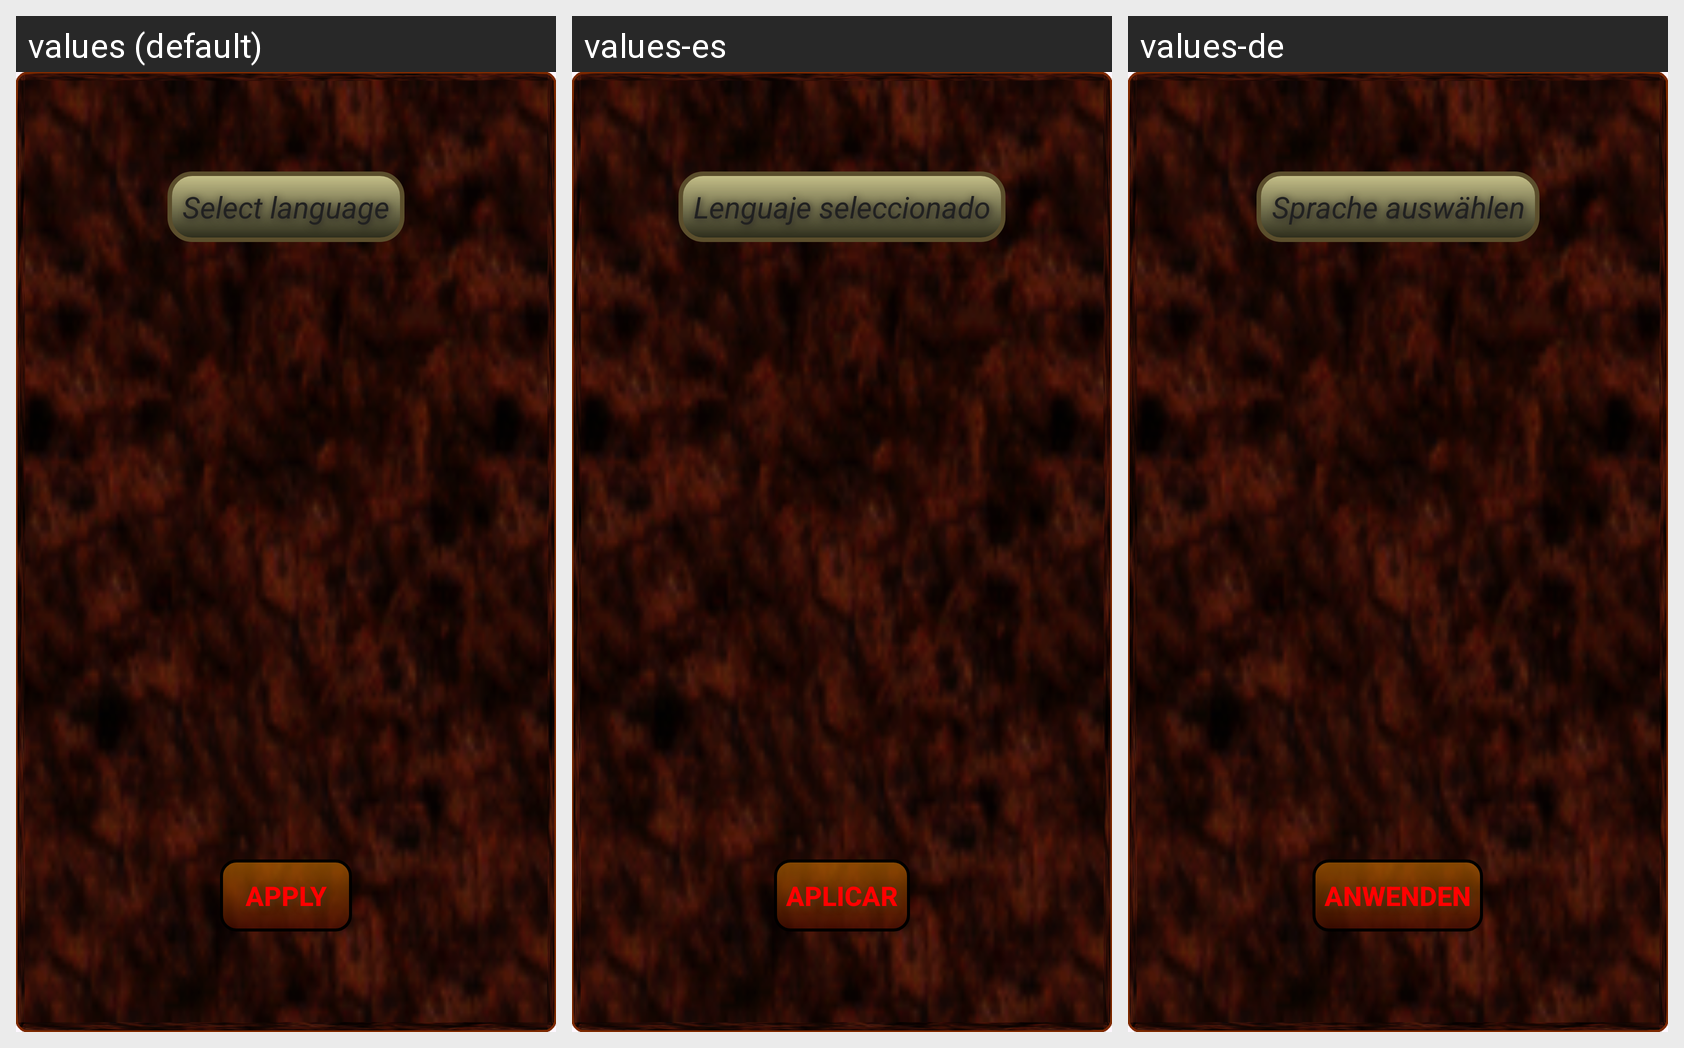

This grid shows one Android layout under several languages. Give, for every string resource on the screen, its name, the default text and each shown locale's text.
Android screen res/layout/fragment_lang.xml rendered under 3 locales, left to right: values (default), values-es, values-de. Device: Nexus 5 (rendered at 1080×1920; each locale shown at half size, 540×960, under a caption strip naming it); theme Theme.ClockWidget.
Other locales in the repository, not shown: values-fr, values-it, values-ru.
Strings drawn on this screen, with the default value and each locale's value (text and hints the layout hard-codes, and strings that could not be matched under every locale, appear in the picture but are not listed):

title_fragment_language
  values: Select language
  values-es: Lenguaje seleccionado
  values-de: Sprache auswählen

text_button_apply
  values: Apply
  values-es: Aplicar
  values-de: Anwenden
